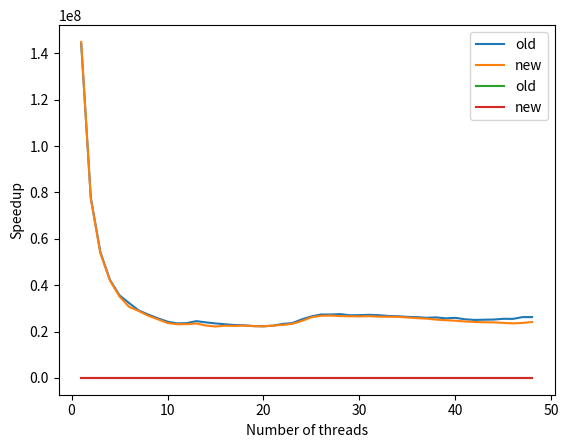

This chart was generated by the following Python code:
import matplotlib.pyplot as plt
import numpy as np
#This is the table of times in algortihm old:
#Time for 1 threads:  144071084 microseconds
#Time for 2 threads:  77769634  microseconds
#Time for 3 threads:  54250524  microseconds
#Time for 4 threads:  42241603  microseconds
#Time for 5 threads:  35572385  microseconds
#Time for 6 threads:  32265488  microseconds
#Time for 7 threads:  29077272  microseconds
#Time for 8 threads:  27287518  microseconds
#Time for 9 threads:  25698694  microseconds
#Time for 10 threads: 24265947  microseconds
#Time for 11 threads: 23505353  microseconds
#Time for 12 threads: 23625557  microseconds
#Time for 13 threads: 24480940  microseconds
#Time for 14 threads: 23957628  microseconds
#Time for 15 threads: 23490166  microseconds
#Time for 16 threads: 23147351  microseconds
#Time for 17 threads: 22801197  microseconds
#Time for 18 threads: 22691655  microseconds
#Time for 19 threads: 22345215  microseconds
#Time for 20 threads: 22258808  microseconds
#Time for 21 threads: 22525129  microseconds
#Time for 22 threads: 23288661  microseconds
#Time for 23 threads: 23640912  microseconds
#Time for 24 threads: 25242629  microseconds
#Time for 25 threads: 26527249  microseconds
#Time for 26 threads: 27357247  microseconds
#Time for 27 threads: 27349900  microseconds
#Time for 28 threads: 27513258  microseconds
#Time for 29 threads: 27019550  microseconds
#Time for 30 threads: 27075544  microseconds
#Time for 31 threads: 27204760  microseconds
#Time for 32 threads: 27060650  microseconds
#Time for 33 threads: 26712824  microseconds
#Time for 34 threads: 26599144  microseconds
#Time for 35 threads: 26330746  microseconds
#Time for 36 threads: 26207819  microseconds
#Time for 37 threads: 25932689  microseconds
#Time for 38 threads: 26099687  microseconds
#Time for 39 threads: 25684003  microseconds
#Time for 40 threads: 25919481  microseconds
#Time for 41 threads: 25292227  microseconds
#Time for 42 threads: 25005242  microseconds
#Time for 43 threads: 25106320  microseconds
#Time for 44 threads: 25167409  microseconds
#Time for 45 threads: 25499794  microseconds
#Time for 46 threads: 25456367  microseconds
#Time for 47 threads: 26224751  microseconds
#Time for 48 threads: 26240714  microseconds

#This is the table of times in algortihm new:
#Time for 1 threads:  144894208 microseconds
#Time for 2 threads:  77262801  microseconds
#Time for 3 threads:  53711702  microseconds
#Time for 4 threads:  41966548  microseconds
#Time for 5 threads:  35056128  microseconds
#Time for 6 threads:  30623684  microseconds
#Time for 7 threads:  28841719  microseconds
#Time for 8 threads:  26780783  microseconds
#Time for 9 threads:  25267139  microseconds
#Time for 10 threads: 23678121  microseconds
#Time for 11 threads: 23143896  microseconds
#Time for 12 threads: 23186984  microseconds
#Time for 13 threads: 23453988  microseconds
#Time for 14 threads: 22589325  microseconds
#Time for 15 threads: 22177296  microseconds
#Time for 16 threads: 22507356  microseconds
#Time for 17 threads: 22420556  microseconds
#Time for 18 threads: 22582314  microseconds
#Time for 19 threads: 22318176  microseconds
#Time for 20 threads: 22244671  microseconds
#Time for 21 threads: 22576321  microseconds
#Time for 22 threads: 22861070  microseconds
#Time for 23 threads: 23327785  microseconds
#Time for 24 threads: 24541733  microseconds
#Time for 25 threads: 26163111  microseconds
#Time for 26 threads: 26803355  microseconds
#Time for 27 threads: 26891744  microseconds
#Time for 28 threads: 26678702  microseconds
#Time for 29 threads: 26582280  microseconds
#Time for 30 threads: 26524850  microseconds
#Time for 31 threads: 26637648  microseconds
#Time for 32 threads: 26425435  microseconds
#Time for 33 threads: 26368898  microseconds
#Time for 34 threads: 26339228  microseconds
#Time for 35 threads: 26049208  microseconds
#Time for 36 threads: 25773944  microseconds
#Time for 37 threads: 25564022  microseconds
#Time for 38 threads: 25141991  microseconds
#Time for 39 threads: 24891307  microseconds
#Time for 40 threads: 24667356  microseconds
#Time for 41 threads: 24332523  microseconds
#Time for 42 threads: 24129395  microseconds
#Time for 43 threads: 24021825  microseconds
#Time for 44 threads: 23941234  microseconds
#Time for 45 threads: 23737689  microseconds
#Time for 46 threads: 23527481  microseconds
#Time for 47 threads: 23690486  microseconds
#Time for 48 threads: 24136076  microseconds

#plot the following 2 tables into a figure as a scatter plot where we plot time in microseconds against the number of threads used:
nthreads = np.array(range(1,49))
times_old = np.array([144071084, 77769634, 54250524, 42241603, 35572385, 32265488, 29077272, 27287518, 25698694, 24265947, 23505353, 23625557, 24480940, 23957628, 23490166, 23147351, 22801197, 22691655, 22345215, 22258808, 22525129, 23288661, 23640912, 25242629, 26527249, 27357247, 27349900, 27513258, 27019550, 27075544, 27204760, 27060650, 26712824, 26599144, 26330746, 26207819, 25932689, 26099687, 25684003, 25919481, 25292227, 25005242, 25106320, 25167409, 25499794, 25456367, 26224751, 26240714])
times_new = np.array([144894208,77262801 ,53711702 ,41966548 ,35056128 ,30623684 ,28841719 ,26780783 ,25267139 ,23678121 ,23143896 ,23186984 ,23453988 ,22589325 ,22177296 ,22507356 ,22420556 ,22582314 ,22318176 ,22244671 ,22576321 ,22861070 ,23327785 ,24541733 ,26163111 ,26803355 ,26891744 ,26678702 ,26582280 ,26524850 ,26637648 ,26425435 ,26368898 ,26339228 ,26049208 ,25773944 ,25564022 ,25141991 ,24891307 ,24667356 ,24332523 ,24129395 ,24021825 ,23941234 ,23737689 ,23527481, 23690486, 24136076])

plt.plot(nthreads, times_old, label='old')
plt.plot(nthreads, times_new, label='new')
plt.xlabel('Number of threads')
plt.ylabel('Time in microseconds')
plt.legend()
plt.show()

#calcualte the speedup from these timings and plot:
speedup_old = np.zeros(48)
speedup_new = np.zeros(48)
for n in range(1,49):
    speedup_old[n-1] = times_old[0]/times_old[n-1]
    speedup_new[n-1] = times_new[0]/times_new[n-1]
    
plt.plot(nthreads, speedup_old, label='old')
plt.plot(nthreads, speedup_new, label='new')
plt.xlabel('Number of threads')
plt.ylabel('Speedup')
plt.legend()
plt.show()